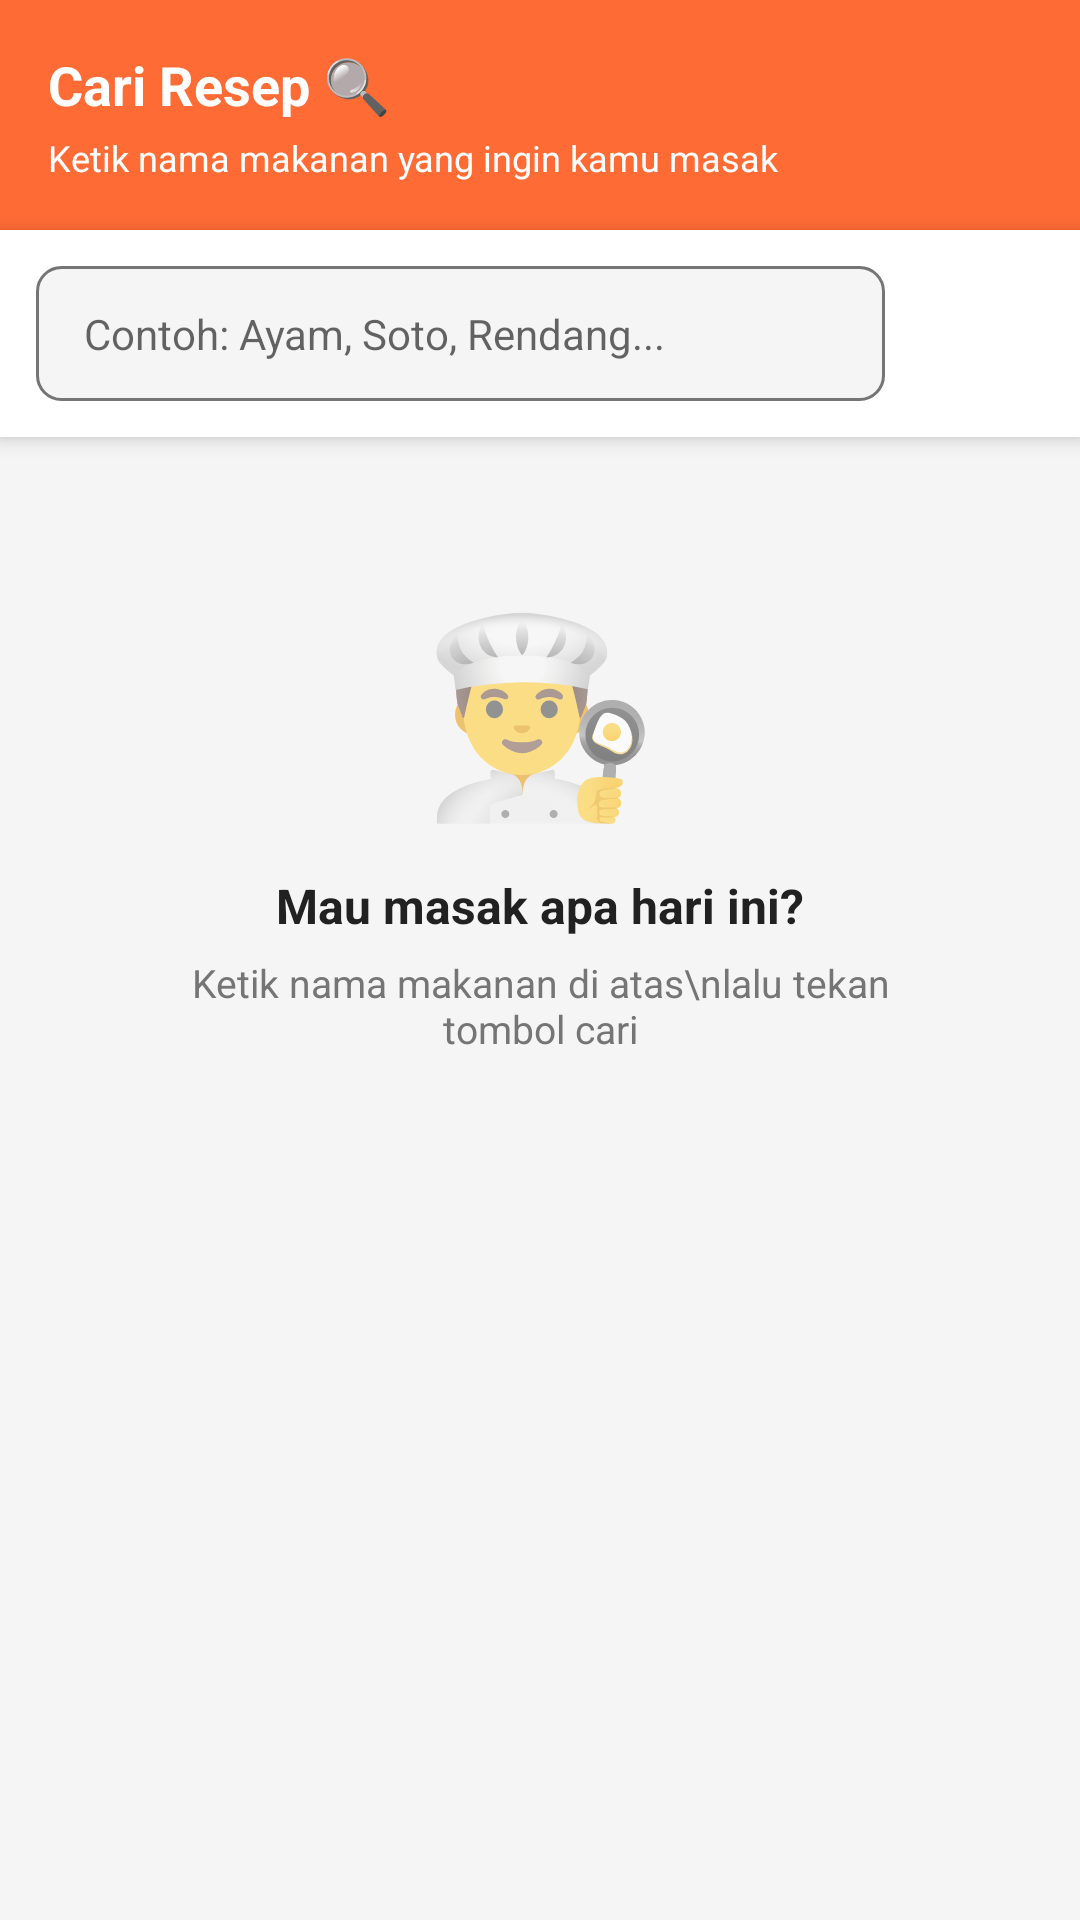

Android layout source for this screen:
<!-- AndroidManifest.xml: application theme Theme.ChefDadakan -->
<!-- res/layout/fragment_search.xml -->
<?xml version="1.0" encoding="utf-8"?>
<LinearLayout xmlns:android="http://schemas.android.com/apk/res/android"
    xmlns:app="http://schemas.android.com/apk/res-auto"
    android:layout_width="match_parent"
    android:layout_height="match_parent"
    android:orientation="vertical"
    android:background="@color/background">

    
    <LinearLayout
        android:layout_width="match_parent"
        android:layout_height="wrap_content"
        android:background="@color/primary"
        android:padding="16dp"
        android:orientation="vertical">

        <TextView
            android:layout_width="wrap_content"
            android:layout_height="wrap_content"
            android:text="Cari Resep 🔍"
            android:textColor="@color/white"
            android:textSize="18sp"
            android:textStyle="bold" />

        <TextView
            android:layout_width="wrap_content"
            android:layout_height="wrap_content"
            android:text="Ketik nama makanan yang ingin kamu masak"
            android:textColor="@color/white"
            android:textSize="12sp"
            android:layout_marginTop="4dp" />

    </LinearLayout>

    
    <LinearLayout
        android:layout_width="match_parent"
        android:layout_height="wrap_content"
        android:orientation="horizontal"
        android:padding="12dp"
        android:background="@color/white"
        android:gravity="center_vertical"
        android:elevation="4dp">

        
        <EditText
            android:id="@+id/etSearch"
            android:layout_width="0dp"
            android:layout_height="45dp"
            android:layout_weight="1"
            android:hint="Contoh: Ayam, Soto, Rendang..."
            android:textSize="14sp"
            android:textColor="@color/text_primary"
            android:background="@drawable/bg_search_input"
            android:paddingStart="16dp"
            android:paddingEnd="16dp"
            android:inputType="text"
            android:imeOptions="actionSearch"
            android:maxLines="1"
            android:singleLine="true" />

        
        <Button
            android:id="@+id/btnSearch"
            android:layout_width="45dp"
            android:layout_height="45dp"
            android:layout_marginStart="8dp"
            android:background="@drawable/bg_btn_search"
            android:text="→"
            android:textColor="@color/white"
            android:textSize="18sp"
            android:textStyle="bold" />

    </LinearLayout>

    
    <TextView
        android:id="@+id/tvResultInfo"
        android:layout_width="match_parent"
        android:layout_height="wrap_content"
        android:text=""
        android:textSize="12sp"
        android:textColor="@color/text_secondary"
        android:paddingHorizontal="16dp"
        android:paddingVertical="8dp"
        android:visibility="gone" />

    
    <ProgressBar
        android:id="@+id/progressBarSearch"
        android:layout_width="wrap_content"
        android:layout_height="wrap_content"
        android:layout_gravity="center_horizontal"
        android:layout_marginTop="32dp"
        android:visibility="gone" />

    
    <LinearLayout
        android:id="@+id/layoutEmpty"
        android:layout_width="match_parent"
        android:layout_height="wrap_content"
        android:orientation="vertical"
        android:gravity="center"
        android:padding="48dp"
        android:visibility="gone">

        <TextView
            android:layout_width="wrap_content"
            android:layout_height="wrap_content"
            android:text="🍽️"
            android:textSize="64sp" />

        <TextView
            android:id="@+id/tvEmptyTitle"
            android:layout_width="wrap_content"
            android:layout_height="wrap_content"
            android:text="Resep tidak ditemukan"
            android:textSize="16sp"
            android:textStyle="bold"
            android:textColor="@color/text_primary"
            android:layout_marginTop="12dp" />

        <TextView
            android:id="@+id/tvEmptySubtitle"
            android:layout_width="wrap_content"
            android:layout_height="wrap_content"
            android:text="Coba kata kunci lain"
            android:textSize="13sp"
            android:textColor="@color/text_secondary"
            android:gravity="center"
            android:layout_marginTop="6dp" />

    </LinearLayout>

    
    <LinearLayout
        android:id="@+id/layoutInitial"
        android:layout_width="match_parent"
        android:layout_height="wrap_content"
        android:orientation="vertical"
        android:gravity="center"
        android:padding="48dp"
        android:visibility="visible">

        <TextView
            android:layout_width="wrap_content"
            android:layout_height="wrap_content"
            android:text="👨‍🍳"
            android:textSize="64sp" />

        <TextView
            android:layout_width="wrap_content"
            android:layout_height="wrap_content"
            android:text="Mau masak apa hari ini?"
            android:textSize="16sp"
            android:textStyle="bold"
            android:textColor="@color/text_primary"
            android:layout_marginTop="12dp" />

        <TextView
            android:layout_width="wrap_content"
            android:layout_height="wrap_content"
            android:text="Ketik nama makanan di atas\nlalu tekan tombol cari"
            android:textSize="13sp"
            android:textColor="@color/text_secondary"
            android:gravity="center"
            android:layout_marginTop="6dp" />

    </LinearLayout>

    
    <androidx.recyclerview.widget.RecyclerView
        android:id="@+id/rvSearchResult"
        android:layout_width="match_parent"
        android:layout_height="match_parent"
        android:padding="4dp"
        android:clipToPadding="false"
        android:visibility="gone" />

</LinearLayout>
<!-- resources referenced by this layout -->
<resources>
  <color name="background">#F5F5F5</color>
  <color name="primary">#FF6B35</color>
  <color name="text_primary">#212121</color>
  <color name="text_secondary">#757575</color>
  <color name="white">#FFFFFF</color>
  <!-- drawable bg_search_input (drawable) -->
  <?xml version="1.0" encoding="utf-8"?>
  <shape xmlns:android="http://schemas.android.com/apk/res/android"
      android:shape="rectangle">
      <solid android:color="@color/background" />
      <corners android:radius="8dp" />
      <stroke
          android:width="1dp"
          android:color="@color/text_secondary" />
  </shape>
  <style name="Theme.ChefDadakan" parent="Theme.MaterialComponents.DayNight.NoActionBar">
          <item name="colorPrimary">@color/primary</item>
          <item name="colorPrimaryVariant">@color/primary_dark</item>
          <item name="colorOnPrimary">@color/white</item>
          <item name="colorSecondary">@color/secondary</item>
          <item name="colorSecondaryVariant">@color/secondary_dark</item>
          <item name="android:windowBackground">@color/background</item>
          <item name="colorSurface">@color/surface</item>
  
          
          <item name="materialCardViewStyle">@style/ChefCardStyle</item>
  
          
          <item name="materialButtonStyle">@style/ChefButtonStyle</item>
      </style>
  <color name="primary_dark">#E55A27</color>
  <color name="secondary">#FFC107</color>
  <color name="secondary_dark">#F9A825</color>
  <color name="surface">#FFFFFF</color>
  <style name="ChefCardStyle" parent="Widget.MaterialComponents.CardView">
          <item name="cardCornerRadius">12dp</item>
          <item name="cardElevation">3dp</item>
          <item name="cardBackgroundColor">@color/white</item>
          <item name="contentPadding">0dp</item>
      </style>
  <style name="ChefButtonStyle" parent="Widget.MaterialComponents.Button">
          <item name="backgroundTint">@color/primary</item>
          <item name="cornerRadius">8dp</item>
          <item name="android:textColor">@color/white</item>
          <item name="android:textStyle">bold</item>
      </style>
</resources>
